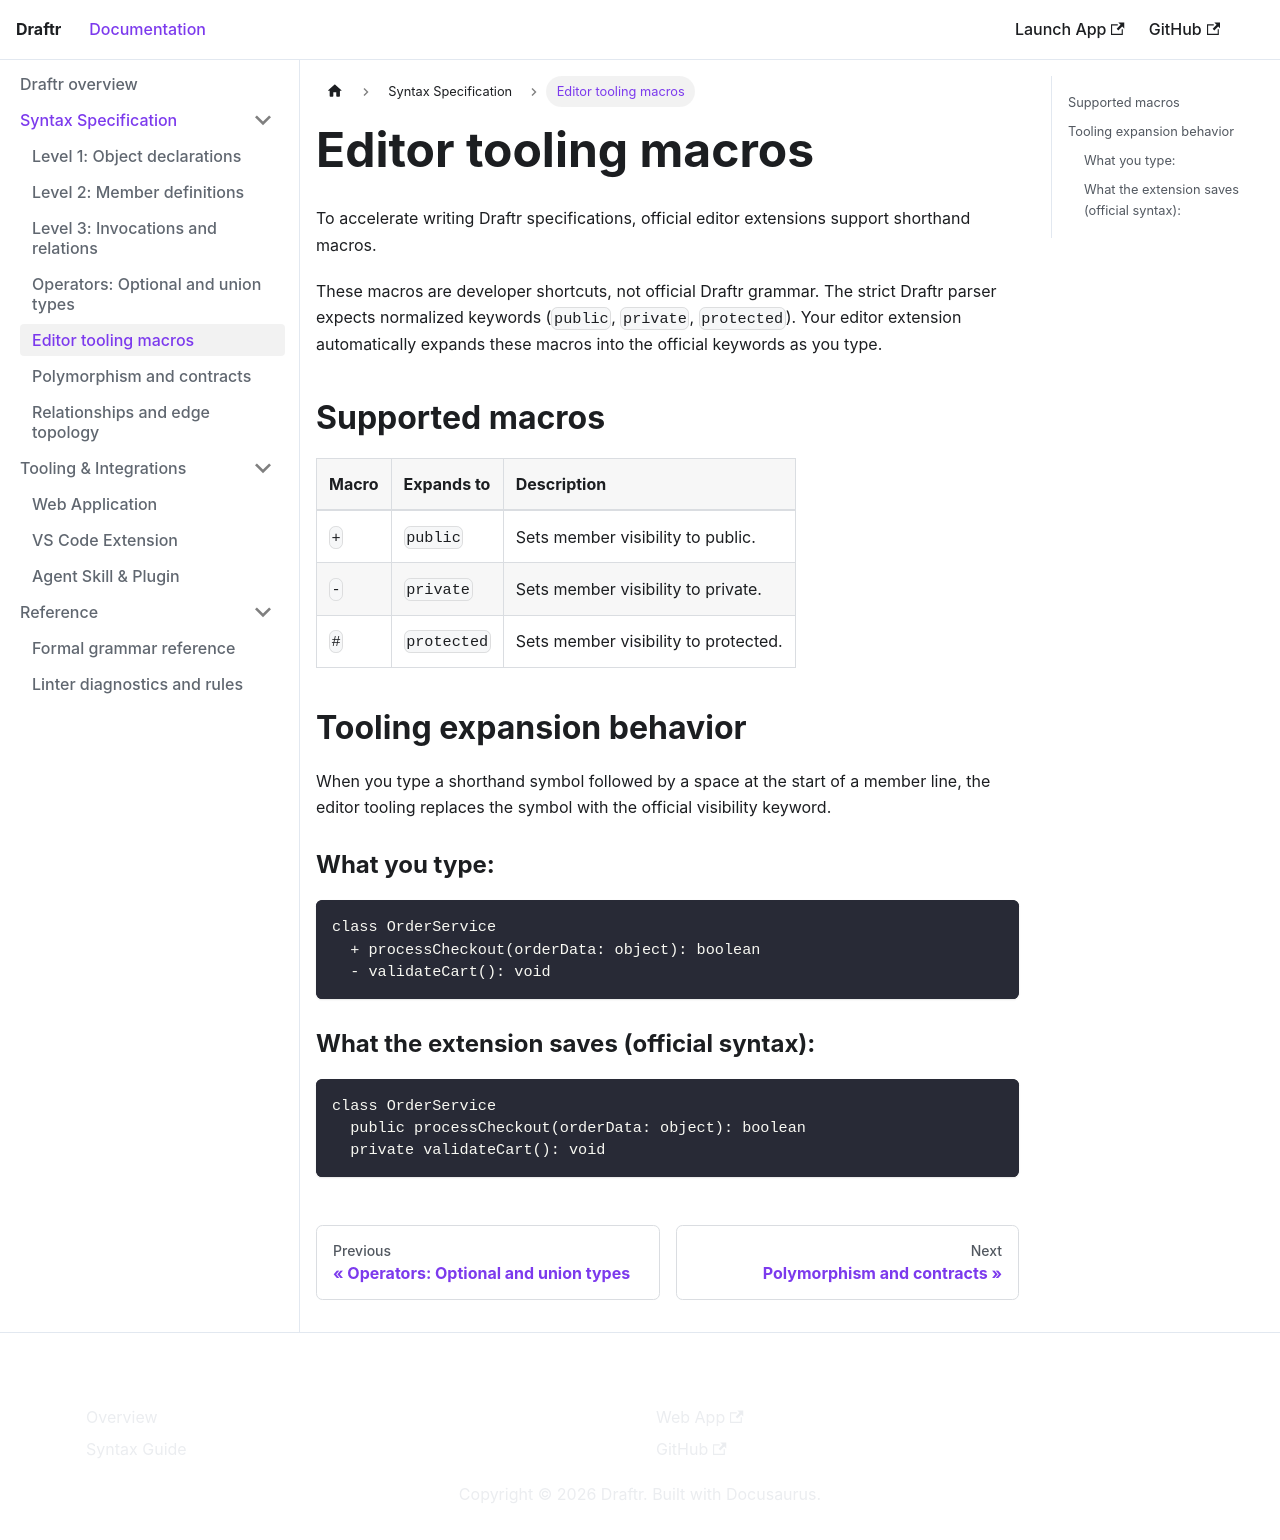

repository: MichaelSolati/draftr · page: docs/syntax/modifiers/index.html · generator: docusaurus

---
id: modifiers
title: Editor tooling macros
sidebar_position: 5
---

# Editor tooling macros

To accelerate writing Draftr specifications, official editor extensions support shorthand macros.

These macros are developer shortcuts, not official Draftr grammar. The strict Draftr parser expects normalized keywords (`public`, `private`, `protected`). Your editor extension automatically expands these macros into the official keywords as you type.

## Supported macros

| Macro | Expands to | Description |
| :--- | :--- | :--- |
| `+ ` | `public ` | Sets member visibility to public. |
| `- ` | `private ` | Sets member visibility to private. |
| `# ` | `protected ` | Sets member visibility to protected. |

## Tooling expansion behavior

When you type a shorthand symbol followed by a space at the start of a member line, the editor tooling replaces the symbol with the official visibility keyword.

### What you type:

```draftr
class OrderService
  + processCheckout(orderData: object): boolean
  - validateCart(): void
```

### What the extension saves (official syntax):

```draftr
class OrderService
  public processCheckout(orderData: object): boolean
  private validateCart(): void
```
